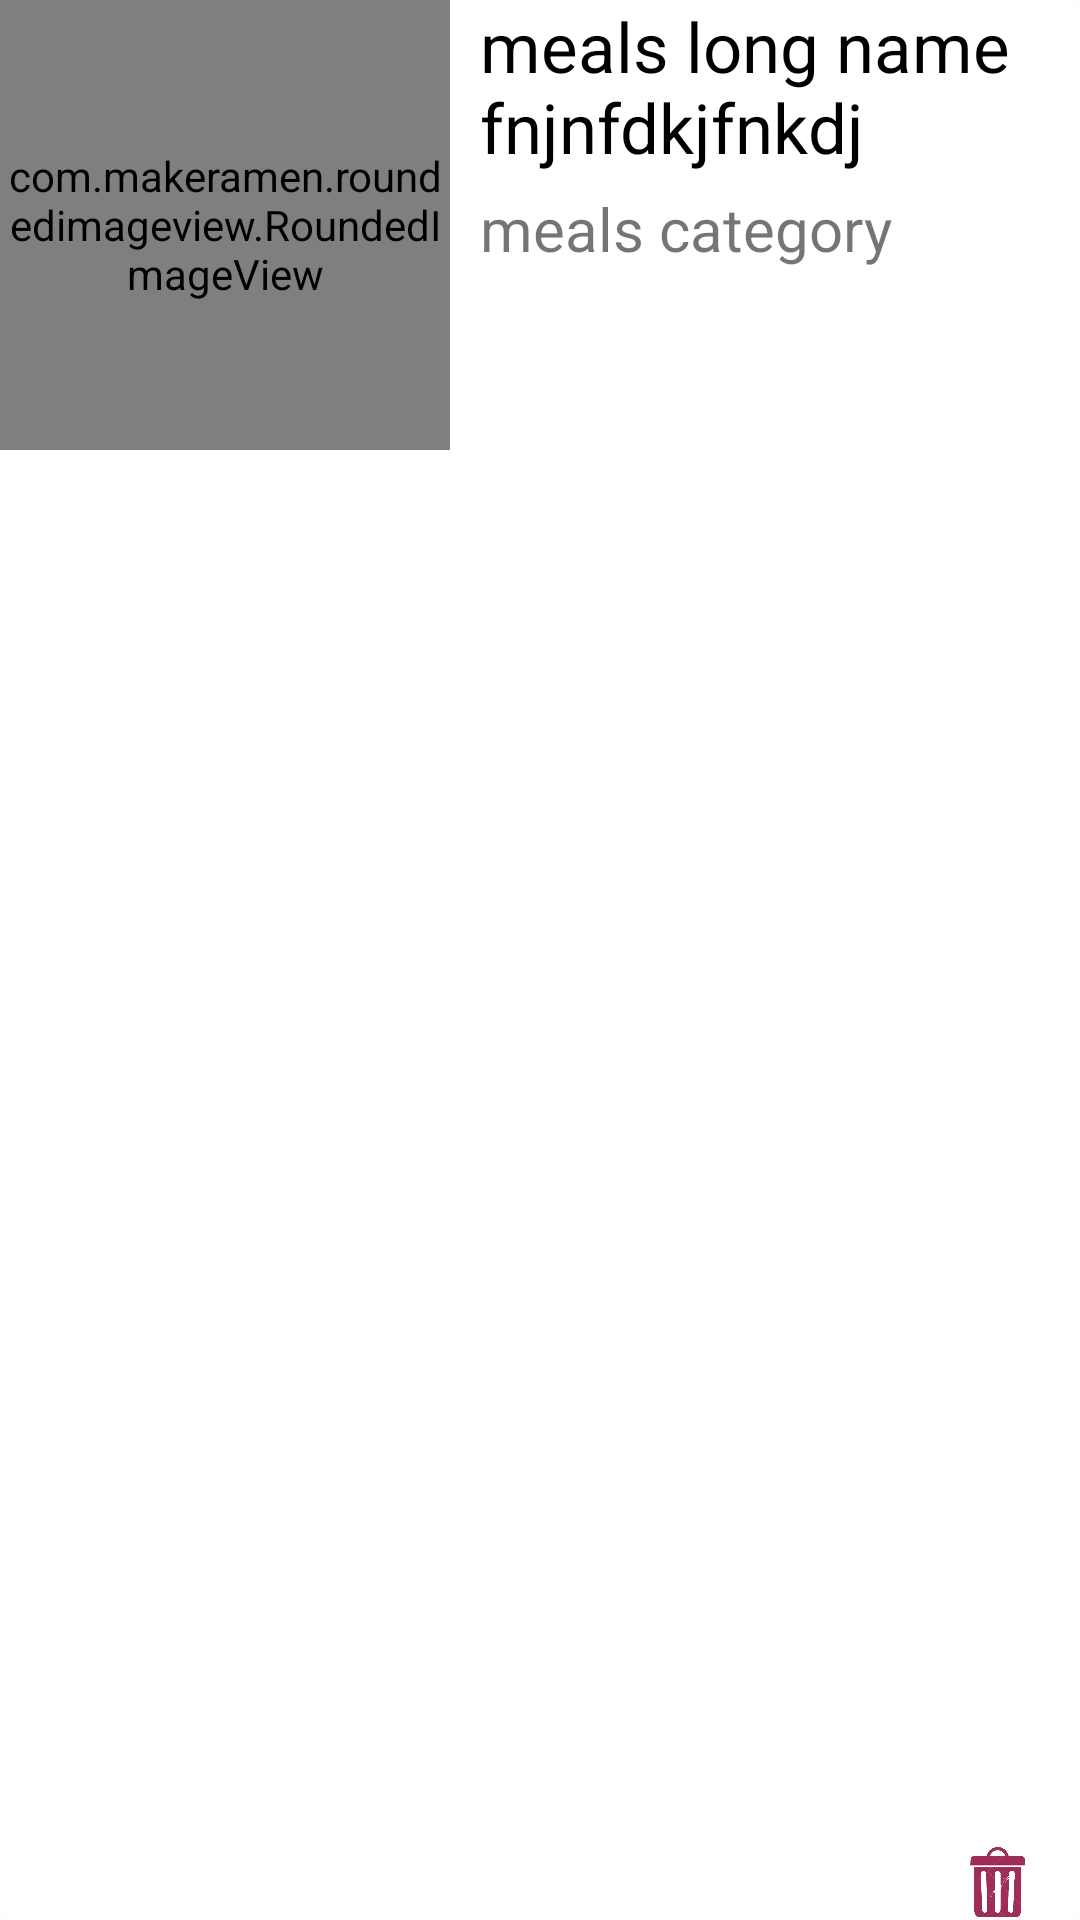

Write the Android layout XML for this screen, with the resource values it uses.
<!-- AndroidManifest.xml: application theme AppTheme -->
<!-- res/layout/cell_favorites.xml -->
<?xml version="1.0" encoding="utf-8"?>
<androidx.cardview.widget.CardView xmlns:android="http://schemas.android.com/apk/res/android"
    android:layout_width="match_parent"
    android:layout_height="wrap_content"
    android:layout_margin="10dp"

    android:outlineProvider="none"
    xmlns:app="http://schemas.android.com/apk/res-auto">

    <LinearLayout
        android:layout_width="match_parent"
        android:layout_height="wrap_content"
        android:orientation="horizontal">

        <com.makeramen.roundedimageview.RoundedImageView
            android:layout_width="150dp"
            android:layout_height="150dp"
            android:layout_marginEnd="10dp"
            android:id="@+id/mealImg"
            app:riv_corner_radius="10dp"
            app:riv_mutate_background="true"

            />
        <RelativeLayout
            android:layout_width="wrap_content"
            android:layout_height="wrap_content"
            android:orientation="vertical">

            <RelativeLayout
                android:layout_width="match_parent"
                android:layout_height="wrap_content"
                android:orientation="vertical">

                <TextView
                    android:textSize="23dp"
                    android:textColor="@color/black"
                    android:layout_width="match_parent"
                    android:layout_height="wrap_content"
                    android:id="@+id/nameTv"
                    android:text="meals long name fnjnfdkjfnkdj"
                    />

                <TextView
                    android:id="@+id/categoryTv"
                    android:layout_width="match_parent"
                    android:layout_height="wrap_content"
                    android:text="meals category"
                    android:textSize="20dp"
                    android:layout_below="@id/nameTv"
                    android:paddingTop="5dp"
                    />

            </RelativeLayout>

            <ImageView
                android:layout_width="25dp"
                android:layout_height="25dp"
                android:id="@+id/removeBtn"
                android:layout_alignParentEnd="true"
                android:layout_alignParentBottom="true"
                android:layout_marginEnd="15dp"
                android:layout_marginBottom="15dp"
                android:src="@drawable/trash_colored"/>
        </RelativeLayout>



    </LinearLayout>

</androidx.cardview.widget.CardView>
<!-- resources referenced by this layout -->
<resources>
  <color name="black">#000000</color>
  <!-- drawable trash_colored: png bitmap (drawable-v24, 63468 bytes) -->
  <style name="AppTheme" parent="Theme.AppCompat.DayNight.NoActionBar">
          
          <item name="colorPrimary">@color/colorPrimary</item>
          <item name="colorPrimaryDark">@color/colorPrimaryDark</item>
          <item name="colorAccent">@color/colorAccent</item>
      </style>
  <color name="colorPrimary">#E4ABB3</color>
  <color name="colorPrimaryDark">#CDC76170</color>
  <color name="colorAccent">#D81B60</color>
</resources>
